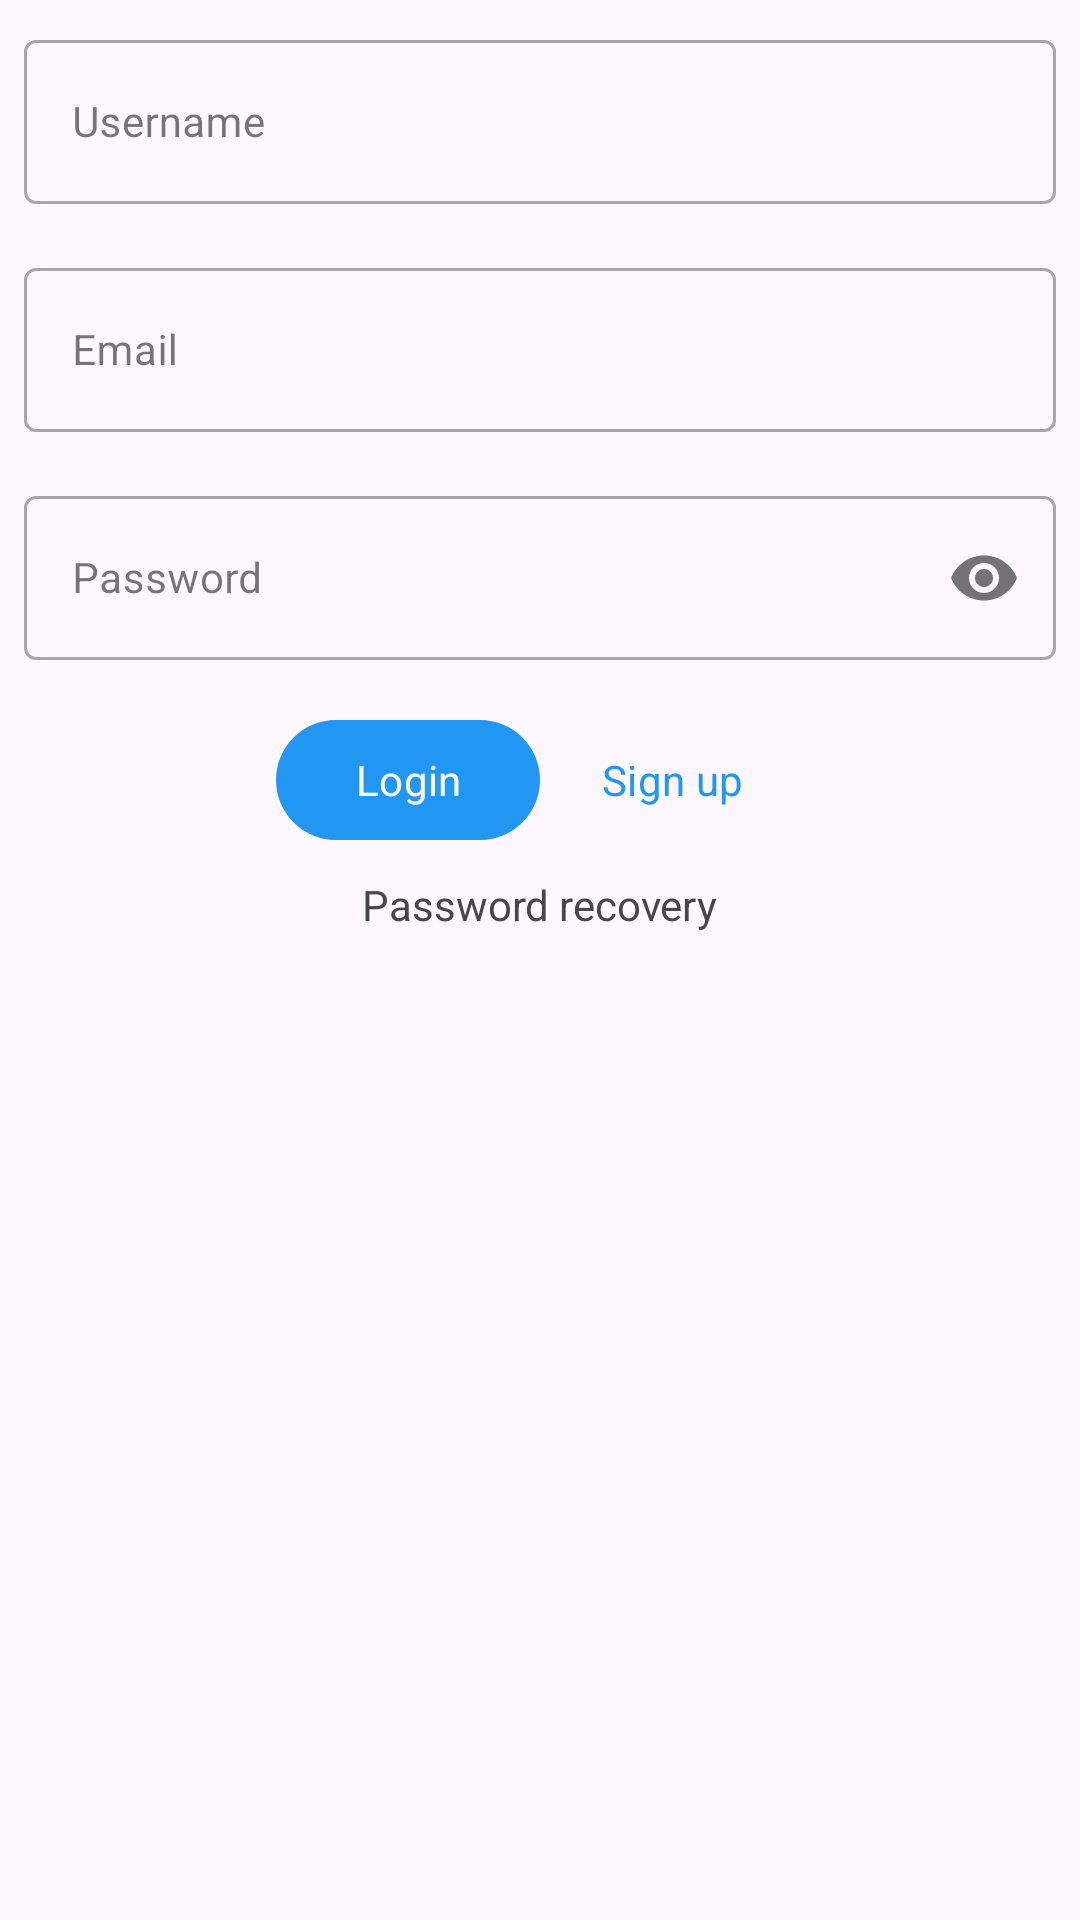

Reconstruct the res/layout file that produces this screen, plus the resources it refers to.
<!-- AndroidManifest.xml: application theme Theme.Lizan -->
<!-- res/layout/fragment_signin.xml -->
<?xml version="1.0" encoding="utf-8"?>
<layout xmlns:android="http://schemas.android.com/apk/res/android"
    xmlns:tools="http://schemas.android.com/tools"
    xmlns:app="http://schemas.android.com/apk/res-auto"
    tools:context=".fragments.SigninFragment">

    <LinearLayout
        android:orientation="vertical"
        android:layout_width="match_parent"
        android:layout_height="match_parent">

        <com.google.android.material.textfield.TextInputLayout
            android:id="@+id/user_name_layout"
            style="@style/Widget.MaterialComponents.TextInputLayout.OutlinedBox"
            android:layout_width="match_parent"
            android:layout_height="60dp"
            android:layout_margin="@dimen/margin"
            android:baselineAligned="false"
            android:hint="@string/username">

            <com.google.android.material.textfield.TextInputEditText
                android:id="@+id/user_name"
                android:layout_width="match_parent"
                android:layout_height="match_parent"
                android:inputType="text"
                android:textSize="14sp" />
        </com.google.android.material.textfield.TextInputLayout>

        <com.google.android.material.textfield.TextInputLayout
            android:id="@+id/email_layout"
            style="@style/Widget.MaterialComponents.TextInputLayout.OutlinedBox"
            android:layout_width="match_parent"
            android:layout_height="60dp"
            android:layout_margin="@dimen/margin"
            android:baselineAligned="false"
            android:hint="@string/email">

            <com.google.android.material.textfield.TextInputEditText
                android:id="@+id/email"
                android:layout_width="match_parent"
                android:layout_height="match_parent"
                android:inputType="text"
                android:textSize="14sp" />
        </com.google.android.material.textfield.TextInputLayout>

        <com.google.android.material.textfield.TextInputLayout
            android:id="@+id/passwordLayout"
            style="@style/Widget.MaterialComponents.TextInputLayout.OutlinedBox"
            android:layout_width="match_parent"
            android:layout_height="60dp"
            android:layout_margin="@dimen/margin"
            android:baselineAligned="false"
            android:hint="@string/password"
            app:passwordToggleEnabled="true">

            <com.google.android.material.textfield.TextInputEditText
                android:id="@+id/password"
                android:layout_width="match_parent"
                android:layout_height="match_parent"
                android:inputType="textPassword"
                android:textSize="14sp" />
        </com.google.android.material.textfield.TextInputLayout>

        <LinearLayout
            android:layout_width="wrap_content"
            android:layout_height="wrap_content"
            android:orientation="horizontal"
            android:layout_margin="@dimen/margin"
            android:layout_gravity="center_horizontal">

            <com.google.android.material.button.MaterialButton
                android:id="@+id/login"
                android:layout_width="wrap_content"
                android:layout_height="wrap_content"
                style="@style/Widget.Material3.Button"
                android:text="@string/login" />
            <com.google.android.material.button.MaterialButton
                android:id="@+id/signup"
                style="@style/Widget.Material3.Button.TextButton"
                android:layout_width="wrap_content"
                android:layout_height="wrap_content"
                android:text="@string/sign_up" />
        </LinearLayout>
        <com.google.android.material.textview.MaterialTextView
            android:id="@+id/password_recovery"
            android:layout_width="wrap_content"
            android:layout_height="wrap_content"
            android:layout_gravity="center_horizontal"
            android:text="@string/password_recovery"/>
    </LinearLayout>

</layout>
<!-- resources referenced by this layout -->
<resources>
  <dimen name="margin">8dp</dimen>
  <string name="email">Email</string>
  <string name="login">Login</string>
  <string name="password">Password</string>
  <string name="password_recovery">Password recovery</string>
  <string name="sign_up">Sign up</string>
  <string name="username">Username</string>
  <style name="Theme.Lizan" parent="Theme.Material3.DayNight.NoActionBar">
          
          <item name="colorPrimary">@color/blue_500</item>
          <item name="colorPrimaryVariant">@color/blue_700</item>
          <item name="colorOnPrimary">@color/white</item>
          
          <item name="colorSecondary">@color/teal_200</item>
          <item name="colorSecondaryVariant">@color/teal_700</item>
          <item name="colorOnSecondary">@color/black</item>
          
          <item name="android:statusBarColor">?attr/colorPrimaryVariant</item>
          
          <item name="fontFamily">@font/iransans</item>
      </style>
  <color name="blue_500">#2196F3</color>
  <color name="blue_700">#1976D2</color>
  <color name="white">#FFFFFFFF</color>
  <color name="teal_200">#FF03DAC5</color>
  <color name="teal_700">#FF018786</color>
  <color name="black">#FF000000</color>
</resources>
